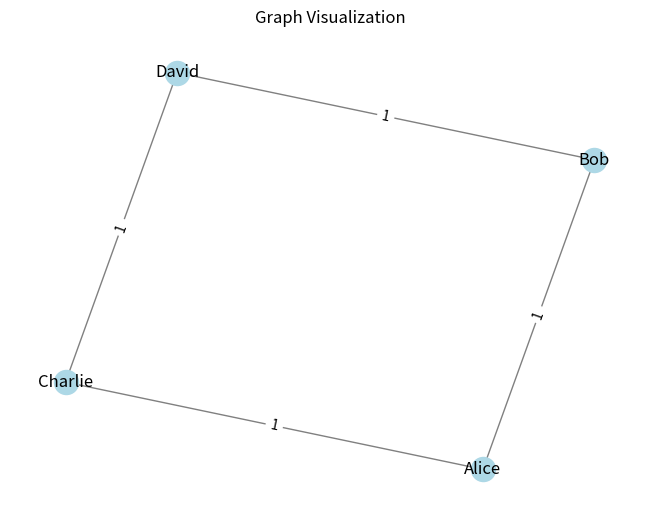

Write the Python code that produced this figure.
"""
Graph Representations and Basic Operations

This module implements graph data structures with adjacency list and adjacency matrix representations.
Graphs are fundamental in Machine Learning and Deep Learning for modeling relationships, such as:
- Neural network architectures (e.g., computational graphs in TensorFlow/PyTorch)
- Social network analysis for clustering and recommendation systems
- Knowledge graphs for NLP tasks
- Graph Neural Networks (GNNs) for node/edge classification

Time Complexities:
- Adjacency List: Add vertex O(1), Add edge O(1), Remove edge O(degree)
- Adjacency Matrix: Add vertex O(V), Add edge O(1), Remove edge O(1)

Space Complexities:
- Adjacency List: O(V + E)
- Adjacency Matrix: O(V^2)

Edge Cases:
- Empty graph: No vertices or edges
- Disconnected components: Multiple isolated subgraphs
- Self-loops: Edges from vertex to itself (allowed in some representations)
- Parallel edges: Multiple edges between same vertices (adj list supports, matrix doesn't easily)

Example: Representing a small social network
Vertices: People, Edges: Friendships
"""

import networkx as nx
import matplotlib.pyplot as plt

class Graph:
    """
    Graph class supporting directed/undirected graphs with adjacency list or matrix representation.
    """

    def __init__(self, directed=False, use_matrix=False):
        """
        Initialize graph.

        Args:
            directed (bool): True for directed graph, False for undirected
            use_matrix (bool): True for adjacency matrix, False for adjacency list
        """
        self.directed = directed
        self.use_matrix = use_matrix
        if use_matrix:
            self.matrix = []  # 2D list for adjacency matrix
            self.vertices = []  # List of vertex identifiers
        else:
            self.adj_list = {}  # Dict: vertex -> list of (neighbor, weight)

    def add_vertex(self, v):
        """
        Add a vertex to the graph.

        Time: O(1) for adj list, O(V) for matrix (resizing)
        """
        if self.use_matrix:
            if v not in self.vertices:
                self.vertices.append(v)
                # Expand matrix: add column to existing rows
                for row in self.matrix:
                    row.append(0)
                # Add new row
                self.matrix.append([0] * len(self.vertices))
        else:
            if v not in self.adj_list:
                self.adj_list[v] = []

    def add_edge(self, u, v, weight=1):
        """
        Add an edge between u and v with optional weight.

        Time: O(1) for both representations
        """
        self.add_vertex(u)
        self.add_vertex(v)
        if self.use_matrix:
            i = self.vertices.index(u)
            j = self.vertices.index(v)
            self.matrix[i][j] = weight
            if not self.directed:
                self.matrix[j][i] = weight
        else:
            self.adj_list[u].append((v, weight))
            if not self.directed:
                self.adj_list[v].append((u, weight))

    def remove_edge(self, u, v):
        """
        Remove edge between u and v.

        Time: O(degree) for adj list, O(1) for matrix
        """
        if self.use_matrix:
            if u in self.vertices and v in self.vertices:
                i = self.vertices.index(u)
                j = self.vertices.index(v)
                self.matrix[i][j] = 0
                if not self.directed:
                    self.matrix[j][i] = 0
        else:
            if u in self.adj_list:
                self.adj_list[u] = [edge for edge in self.adj_list[u] if edge[0] != v]
            if not self.directed and v in self.adj_list:
                self.adj_list[v] = [edge for edge in self.adj_list[v] if edge[0] != u]

    def to_networkx(self):
        """
        Convert to NetworkX graph for visualization.
        """
        if self.directed:
            nx_graph = nx.DiGraph()
        else:
            nx_graph = nx.Graph()

        if self.use_matrix:
            for i, u in enumerate(self.vertices):
                for j, v in enumerate(self.vertices):
                    if self.matrix[i][j] != 0:
                        nx_graph.add_edge(u, v, weight=self.matrix[i][j])
        else:
            for u in self.adj_list:
                for v, w in self.adj_list[u]:
                    nx_graph.add_edge(u, v, weight=w)
        return nx_graph

    def visualize(self):
        """
        Visualize the graph using NetworkX and matplotlib.
        """
        nx_graph = self.to_networkx()
        pos = nx.spring_layout(nx_graph)
        nx.draw(nx_graph, pos, with_labels=True, node_color='lightblue', edge_color='gray')
        labels = nx.get_edge_attributes(nx_graph, 'weight')
        nx.draw_networkx_edge_labels(nx_graph, pos, edge_labels=labels)
        plt.title("Graph Visualization")
        plt.show()

if __name__ == "__main__":
    # Example: Small social network (undirected, adj list)
    print("Creating undirected graph with adjacency list...")
    g = Graph(directed=False, use_matrix=False)
    g.add_edge('Alice', 'Bob')
    g.add_edge('Alice', 'Charlie')
    g.add_edge('Bob', 'David')
    g.add_edge('Charlie', 'David')

    print("Adjacency List:", g.adj_list)

    # Visualize
    try:
        g.visualize()
    except ImportError:
        print("NetworkX or matplotlib not installed. Install with: pip install networkx matplotlib")

    # Example: Directed graph with matrix
    print("\nCreating directed graph with adjacency matrix...")
    g2 = Graph(directed=True, use_matrix=True)
    g2.add_edge('A', 'B', 2)
    g2.add_edge('B', 'C', 3)
    g2.add_edge('A', 'C', 1)

    print("Vertices:", g2.vertices)
    print("Matrix:")
    for row in g2.matrix:
        print(row)

    # Edge case: Empty graph
    print("\nEmpty graph:")
    empty_g = Graph()
    print("Adj list:", empty_g.adj_list)

    # Disconnected components
    print("\nGraph with disconnected components:")
    disc_g = Graph()
    disc_g.add_edge('X', 'Y')
    disc_g.add_vertex('Z')  # Isolated vertex
    print("Adj list:", disc_g.adj_list)
